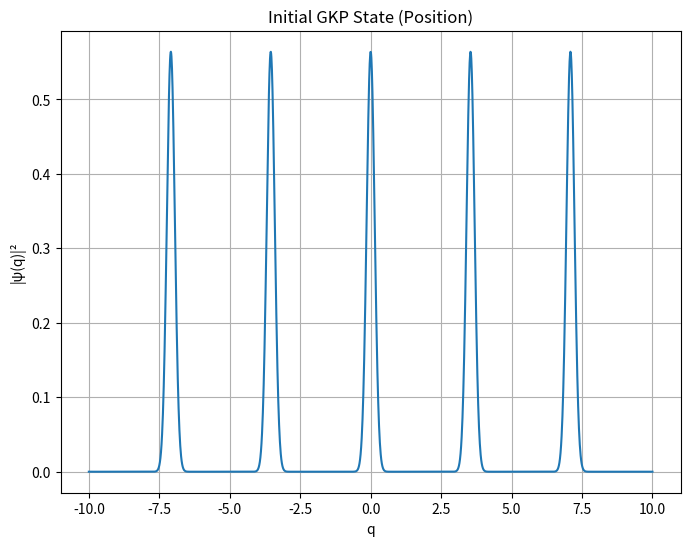
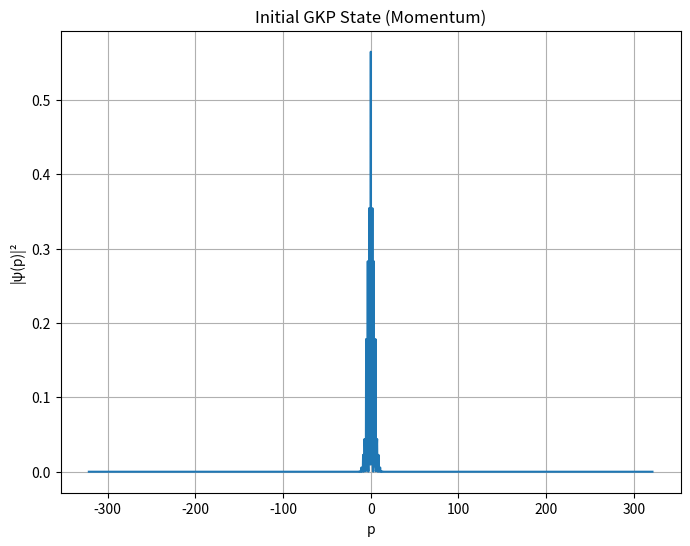
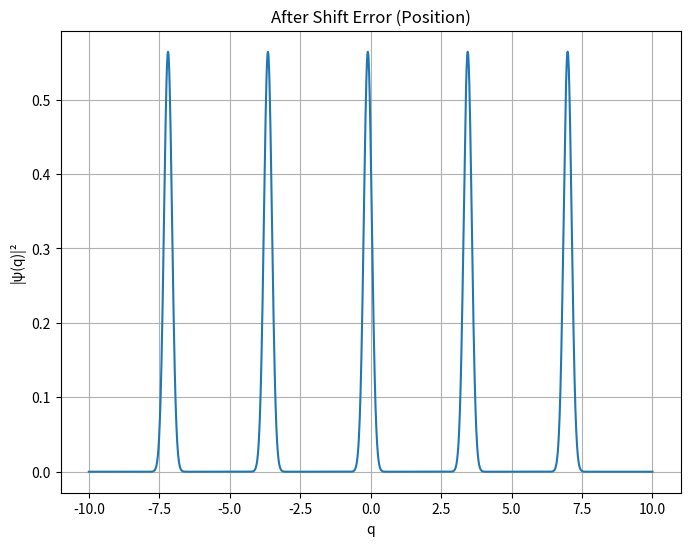
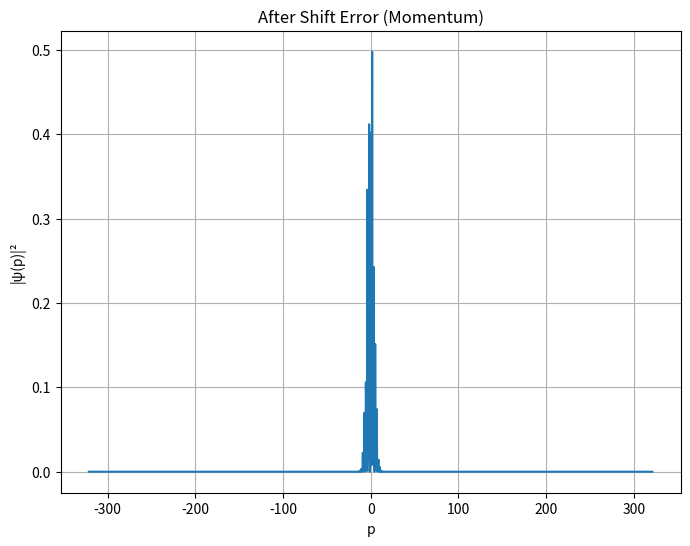
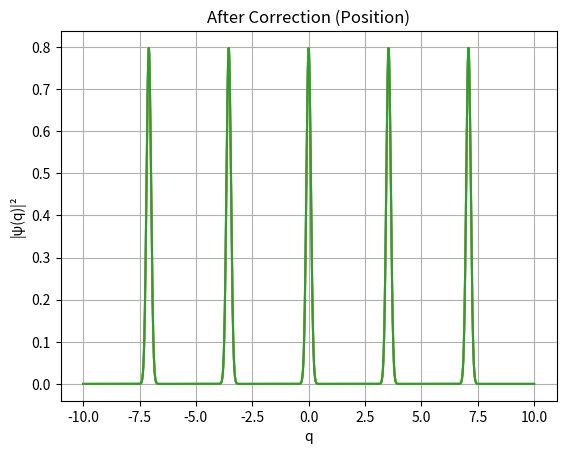
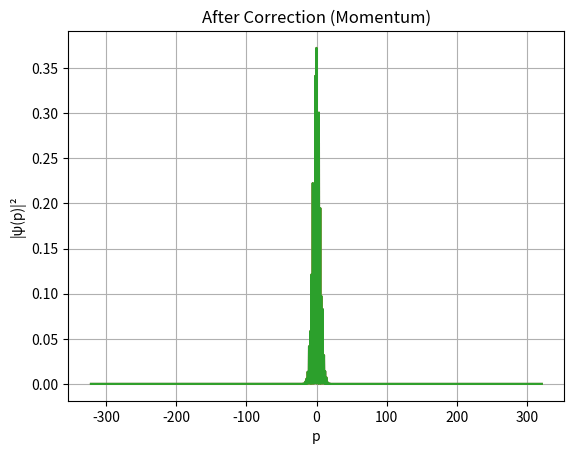
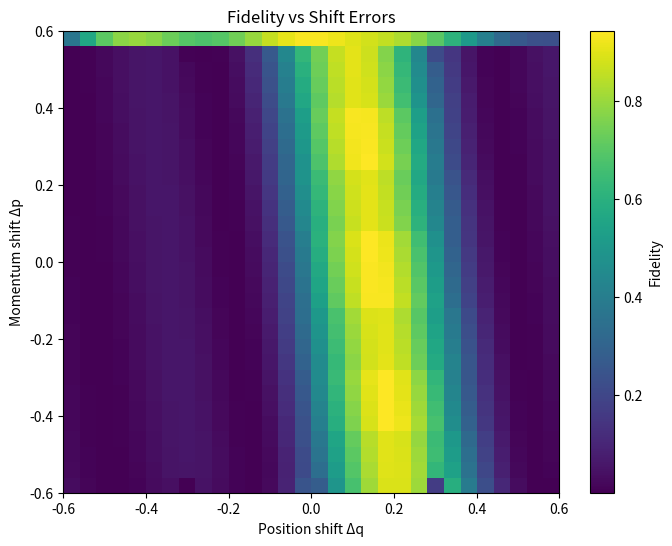
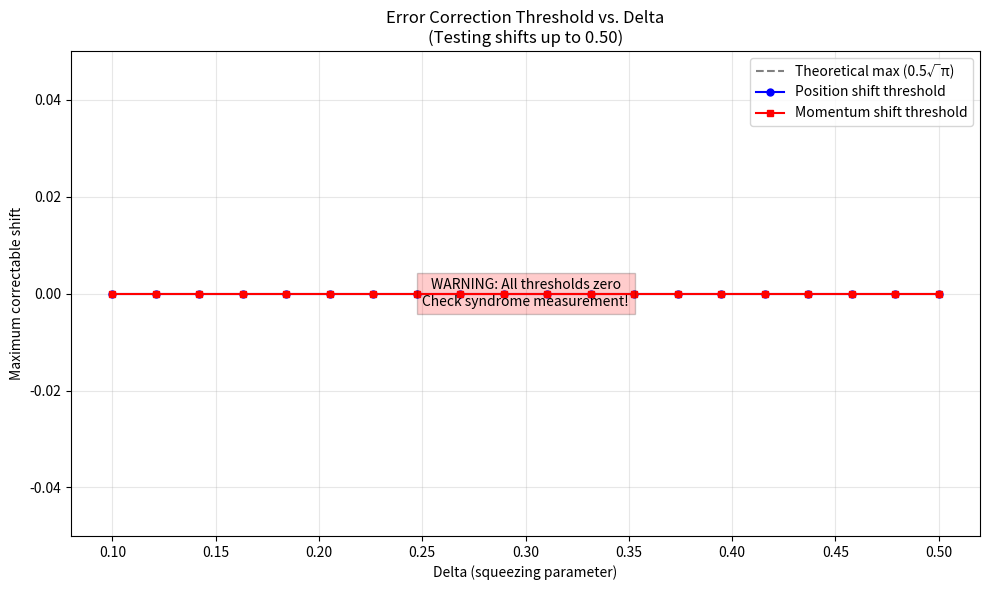
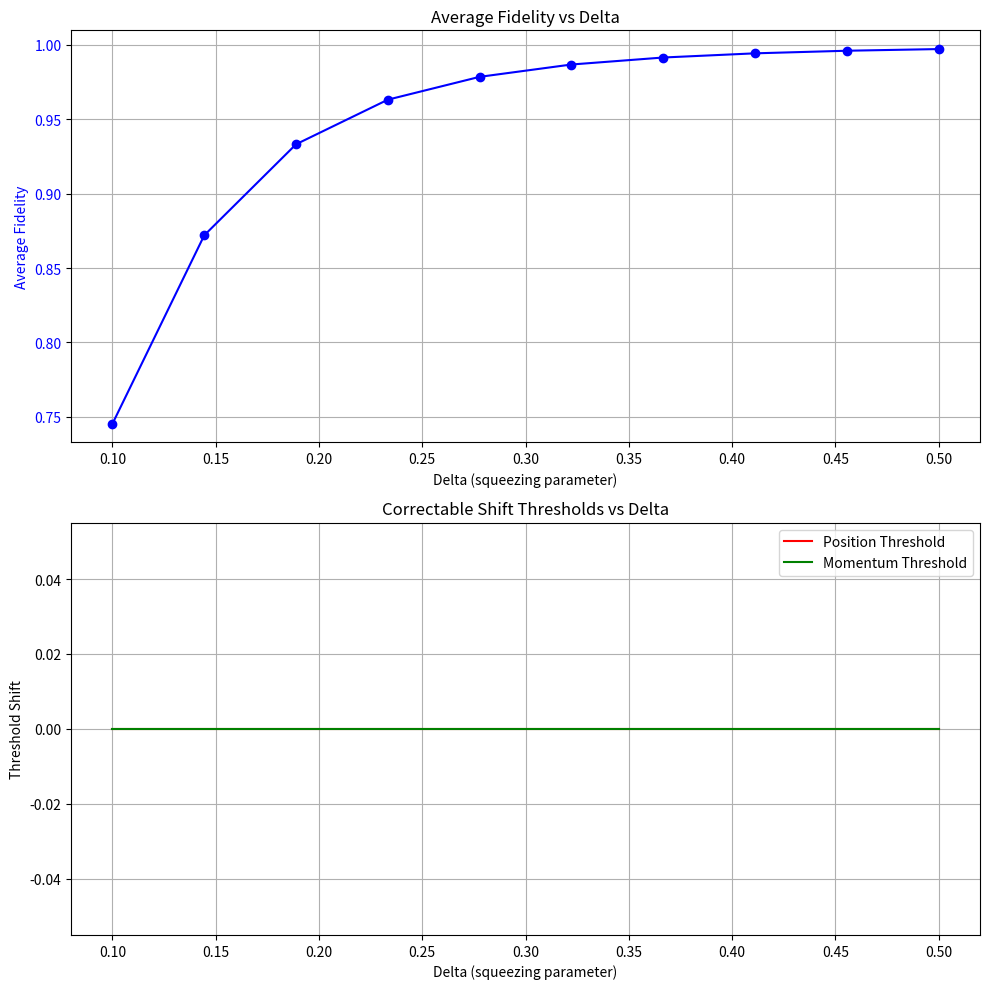

Generate these figures, in order, with matplotlib:
import numpy as np
import matplotlib.pyplot as plt
from scipy.linalg import expm
from scipy.special import hermite
from scipy.integrate import quad
from matplotlib.animation import FuncAnimation
import warnings
from scipy.integrate import IntegrationWarning



# Step 1 - GKP STATE GENERATION (Continuous Variable Core)
def setup_figures():
    plt.close('all')  # Close any existing figures
    fig1 = plt.figure(1, figsize=(8, 6))
    fig2 = plt.figure(2, figsize=(8, 6))
    fig3 = plt.figure(3, figsize=(8, 6))
    fig4 = plt.figure(4, figsize=(8, 6))
    return fig1, fig2, fig3, fig4



# Step 2 - Generating the GKP state
def gkp_state(delta, N_cutoff=50):
    """
    Generate finite-energy GKP state.
    delta: squeezing parameter (smaller = better protection)
    N_cutoff: Fock state truncation
    """
    x = np.linspace(-10, 10, 2048)
    psi = np.zeros_like(x, dtype=np.complex128)
    
    # Generate peaks with proper normalization
    for n in range(-N_cutoff, N_cutoff + 1):
        peak_center = 2 * n * np.sqrt(np.pi)
        psi += np.exp(-(x - peak_center)**2/(2*delta**2))
    
    # Normalization with improved numerical integration
    with warnings.catch_warnings():
        warnings.simplefilter("ignore", category=IntegrationWarning)
        norm = np.sqrt(quad(lambda x_val: np.interp(x_val, x, np.abs(psi)**2), 
                      -10, 10, 
                      limit=200)[0])  # Increased limit from 50 to 200
    
    psi /= norm
    return x, psi

def plot_initial_position(psi, x, fig=None):
    if fig is None:
        fig = plt.figure()
    plt.figure(fig.number)
    plt.plot(x, np.abs(psi)**2)
    plt.title('Initial GKP State (Position)')
    plt.xlabel('q')
    plt.ylabel('|ψ(q)|²')
    plt.grid(True)

def plot_initial_momentum(psi, x, fig=None):
    if fig is None:
        fig = plt.figure()
    plt.figure(fig.number)
    N = len(x)
    dx = x[1] - x[0]
    p = np.fft.fftshift(np.fft.fftfreq(N, d=dx)) * 2 * np.pi
    psi_p = np.fft.fftshift(np.fft.fft(np.fft.fftshift(psi))) * dx / np.sqrt(2*np.pi)
    plt.plot(p, np.abs(psi_p)**2)
    plt.title('Initial GKP State (Momentum)')
    plt.xlabel('p')
    plt.ylabel('|ψ(p)|²')
    plt.grid(True)



# Step 3 - Simulating the GKP errors
# Common Errors for GKP codes are small shifts in position or momentum
def apply_shift_error(psi, shift_q, shift_p, x):
    N = len(x)
    dx = x[1] - x[0]
    p = np.fft.fftshift(np.fft.fftfreq(N, d=dx)) * 2 * np.pi

    # Apply momentum shift (in position space) with proper sign
    psi_shifted = psi * np.exp(-1j * x * shift_p)   # Negative sign for momentum

    # Apply position shift (in momentum space)
    psi_p = np.fft.fftshift(np.fft.fft(np.fft.fftshift(psi_shifted)))
    psi_p *= np.exp(1j * p * shift_q)
    psi_shifted = np.fft.ifftshift(np.fft.ifft(np.fft.ifftshift(psi_p)))

    return psi_shifted

def plot_error_position(psi_err, x, fig=None):
    if fig is None:
        fig = plt.figure()
    plt.figure(fig.number)
    plt.plot(x, np.abs(psi_err)**2)
    plt.title('After Shift Error (Position)')
    plt.xlabel('q')
    plt.ylabel('|ψ(q)|²')
    plt.grid(True)

def plot_error_momentum(psi_err, x, fig=None):
    if fig is None:
        fig = plt.figure()
    plt.figure(fig.number)
    N = len(x)
    dx = x[1] - x[0]
    p = np.fft.fftshift(np.fft.fftfreq(N, d=dx)) * 2 * np.pi
    psi_p = np.fft.fftshift(np.fft.fft(np.fft.fftshift(psi_err))) * dx / np.sqrt(2*np.pi)
    plt.plot(p, np.abs(psi_p)**2)
    plt.title('After Shift Error (Momentum)')
    plt.xlabel('p')
    plt.ylabel('|ψ(p)|²')
    plt.grid(True)

def test_shift_measurement(delta, test_shifts=[0.1, 0.3, 0.5]):
    """
    Test function to verify shift measurement accuracy
    """
    x = np.linspace(-10, 10, 2048)
    _, psi = gkp_state(delta)
    
    print("Shift Measurement Verification:")
    print("-----------------------------")
    print("Applied Shift | Measured q_syndrome | Measured p_syndrome")
    
    for shift in test_shifts:
        # Apply same shift to both quadratures
        psi_shifted = apply_shift_error(psi, shift, shift, x)
        
        # Measure syndromes
        q_syn, p_syn = gkp_syndrome_measurement(psi_shifted, x)
        
        print(f"{shift:12.3f} | {q_syn:19.3f} | {p_syn:18.3f}")



# Step 4 - Simulating the GKP error correction
def gkp_syndrome_measurement(psi, x):
    """
    FIXED syndrome measurement with proper momentum calculation
    """
    dx = x[1] - x[0]
    N = len(x)

    # Position measurement (unchanged)
    q_shifts = (x + np.sqrt(np.pi)/2) % np.sqrt(np.pi) - np.sqrt(np.pi)/2
    q_syndrome = -np.sum(q_shifts * np.abs(psi)**2) * dx
    
    # FIXED Momentum measurement
    psi_p = np.fft.fftshift(np.fft.fft(np.fft.fftshift(psi))) * dx / np.sqrt(2*np.pi)
    p = np.fft.fftshift(np.fft.fftfreq(N, d=dx)) * 2 * np.pi
    
    # Measure at p=√π (not √π/2)
    theta_p = np.angle(np.sum(psi_p * np.exp(-1j*p*np.sqrt(np.pi))))
    p_syndrome = (theta_p + np.pi) % (2*np.pi) - np.pi  # Wrap to [-π, π]
    p_syndrome /= np.sqrt(np.pi)  # Proper scaling
    
    return q_syndrome, p_syndrome

def validate_syndrome(q_syn, p_syn, psi, x, delta):
    """Advanced version that considers actual correctable range"""
    q_thresh, p_thresh = find_threshold(psi, x, delta)
    return abs(q_syn) < q_thresh and abs(p_syn) < p_thresh

def gkp_correct(psi, x, q_syndrome, p_syndrome, delta):
    """
    Apply correction based on syndrome
    """
    # Apply correction with proper boundary conditions
    dx = x[1] - x[0]
    psi_corr = apply_shift_error(psi, -q_syndrome, -p_syndrome, x)
    q_shifts = (x + np.sqrt(np.pi)/2) % np.sqrt(np.pi) - np.sqrt(np.pi)/2
    psi_corr *= np.exp(-q_shifts**2 / (2 * delta**2))
    
    # Soft normalization to prevent amplitude explosion
    norm = np.sqrt(np.sum(np.abs(psi_corr)**2 * dx))
    psi_corr /= norm if norm > 0 else 1.0  # Avoid division by zero
    
    return psi_corr

def plot_corrected_position(psi_corr, x, fig=None):
    if fig is None:
        fig = plt.figure()
    plt.figure(fig.number)
    plt.plot(x, np.abs(psi_corr)**2)
    plt.title('After Correction (Position)')
    plt.xlabel('q')
    plt.ylabel('|ψ(q)|²')
    plt.grid(True)

def plot_corrected_momentum(psi_corr, x, fig=None):
    if fig is None:
        fig = plt.figure()
    plt.figure(fig.number)
    N = len(x)
    dx = x[1] - x[0]
    p = np.fft.fftshift(np.fft.fftfreq(N, d=dx)) * 2 * np.pi
    psi_p = np.fft.fftshift(np.fft.fft(np.fft.fftshift(psi_corr))) * dx / np.sqrt(2*np.pi)
    plt.plot(p, np.abs(psi_p)**2)
    plt.title('After Correction (Momentum)')
    plt.xlabel('p')
    plt.ylabel('|ψ(p)|²')
    plt.grid(True)



# Step 5 - Animating the error correction process
def gkp_correction_animation(psi, x, q_syndrome, p_syndrome, shift_q, shift_p, delta, save_path="gkp_correction.gif"):
    fig, (ax1, ax2) = plt.subplots(1, 2, figsize=(12, 5))
    dx = x[1] - x[0]
    
    # Step 1: Apply known error
    psi_err = apply_shift_error(psi, shift_q, shift_p, x)

    # Step 2: Measure syndrome (redundant since we pass them, but keeps logic)
    q_syndrome, p_syndrome = gkp_syndrome_measurement(psi_err, x)

    # Step 3: Compute correction WITH delta parameter
    psi_corr_target = gkp_correct(psi_err, x, q_syndrome, p_syndrome, delta)

    # Fidelity at the end
    # Removed unused variable final_fidelity

    # Step 4: Set up plots
    ax1.plot(x, np.abs(psi)**2, 'b-', label='Original')
    ax1.plot(x, np.abs(psi_err)**2, 'r--', label='Errored')
    line_corr, = ax1.plot(x, np.abs(psi_err)**2, 'g:', label='Correcting...', linewidth=2)

    for n in range(-4, 5):
        ax1.axvline(n*np.sqrt(np.pi), color='gray', linestyle=':', alpha=0.3)  # Correct usage of axvline and linestyle

    ax1.set_xlim(x[0], x[-1])  # Correct usage of set_xlim
    ax1.set_ylim(0, 1.1*np.max(np.abs(psi)**2))  # Correct usage of set_ylim
    ax1.set_xlabel('Position (q)')  # Correct usage of set_xlabel
    ax1.set_ylabel('Probability Density')  # Correct usage of set_ylabel
    ax1.legend()

    # Text box
    text_info = ax2.text(0.5, 0.6, "", fontsize=12, ha='center', transform=ax2.transAxes)  # Correct usage of fontsize
    text_fidelity = ax2.text(0.5, 0.4, "", fontsize=12, ha='center', transform=ax2.transAxes)  # Correct usage of fontsize
    ax2.axis('off')

    # Correction values
    q_corr = q_syndrome
    p_corr = p_syndrome

    def update(frame):
        alpha = min(1.0, frame / 30)
        
        # Apply correction in both quadratures simultaneously
        psi_step = apply_shift_error(psi_err, -alpha * q_syndrome, -alpha * p_syndrome, x)
        
        # Calculate intermediate fidelity
        current_fidelity = compute_fidelity(psi, psi_step, dx)
        
        # Update plots
        line_corr.set_ydata(np.abs(psi_step)**2)
        text_info.set_text(
            f"Applied Shifts: Δq={shift_q:.3f}, Δp={shift_p:.3f}\n"
            f"Measured Syndromes: Δq={q_syndrome:.3f}, Δp={p_syndrome:.3f}\n"
            f"Correction Progress: {alpha*100:.1f}%"
        )
        text_fidelity.set_text(f"Current Fidelity: {current_fidelity:.4f}")
        
        return line_corr, text_info, text_fidelity

    ani = FuncAnimation(fig, update, frames=60, interval=50, blit=True)  # Correct usage of blit
    ani.save(save_path, writer='pillow', fps=20)
    plt.close()
    print(f"Animation saved to {save_path}")



# Step 6 - Calculate fidelity
def compute_fidelity(psi1, psi2, dx):
    overlap = np.abs(np.sum(np.conj(psi1) * psi2) * dx)**2
    # Also compute logical fidelity by projecting to nearest peak
    return overlap

def logical_fidelity(psi, x, delta):
    dx = x[1] - x[0]
    # Project to nearest logical state
    logical_psi = np.zeros_like(psi)
    for n in range(-5, 6):
        peak = np.exp(-(x - 2*n*np.sqrt(np.pi))**2/(2*delta**2))
        peak /= np.sqrt(np.sum(np.abs(peak)**2) * dx)
        overlap = np.abs(np.sum(np.conj(peak) * psi) * dx)**2
        logical_psi += overlap * peak
    return np.abs(np.sum(np.conj(psi) * logical_psi) * dx)**2

def fidelity_vs_shift_plot(psi, x, delta, shift_range=(-0.6, 0.6), steps=30):
    """
    Compute and plot fidelity vs. various shift errors.
    Now properly includes delta parameter.
    """
    dx = x[1] - x[0]
    shift_vals = np.linspace(*shift_range, steps)
    fidelity_map = np.zeros((steps, steps))

    for i, dq in enumerate(shift_vals):
        for j, dp in enumerate(shift_vals):
            psi_err = apply_shift_error(psi, dq, dp, x)
            q_syn, p_syn = gkp_syndrome_measurement(psi_err, x)
            psi_corr = gkp_correct(psi_err, x, q_syn, p_syn, delta)  # Now passing delta
            fidelity_map[i, j] = compute_fidelity(psi, psi_corr, dx)

    # Plotting code remains the same...
    plt.figure(figsize=(8, 6))
    plt.imshow(fidelity_map, extent=(shift_range[0], shift_range[1], shift_range[0], shift_range[1]),
               origin='lower', aspect='auto', cmap='viridis')
    plt.colorbar(label='Fidelity')
    plt.xlabel('Position shift Δq')
    plt.ylabel('Momentum shift Δp')
    plt.title('Fidelity vs Shift Errors')
    plt.grid(False)
    plt.show()



# Step 6.5 - Plotting the threshold for maximum correctable shift
# Threshold for max correctable shift
def find_threshold(psi, x, delta, fidelity_threshold=0.99, max_shift=0.5, steps=100):
    """
    FIXED threshold finding with proper index handling
    """
    dx = x[1] - x[0]
    
    def test_shift(shift_type):
        shifts = np.linspace(0, max_shift, steps)
        for shift in shifts:
            psi_err = apply_shift_error(
                psi, 
                shift if shift_type == 'q' else 0,
                0 if shift_type == 'q' else shift,
                x
            )
            q_syn, p_syn = gkp_syndrome_measurement(psi_err, x)
            psi_corr = gkp_correct(psi_err, x, q_syn, p_syn, delta)
            fid = compute_fidelity(psi, psi_corr, dx)
            
            if fid < fidelity_threshold:
                # Return previous shift (or 0 if first fails)
                idx = np.where(shifts == shift)[0][0]
                return shifts[idx-1] if idx > 0 else 0.0
        return max_shift  # All shifts passed
    
    q_thresh = test_shift('q')
    p_thresh = test_shift('p')
    return q_thresh, p_thresh

def plot_threshold_vs_delta(psi, x, delta_range=(0.1, 0.5), steps=20, max_shift=0.5):
    """
    Plot the threshold shift vs delta parameter using the same GKP state.
    
    Parameters:
    - psi: Initial GKP state wavefunction
    - x: Position space array
    - delta_range: Range of delta values to test (min, max)
    - steps: Number of delta values to test
    - max_shift: Maximum shift to test for threshold finding
    """
    deltas = np.linspace(*delta_range, steps)
    q_thresholds = np.zeros_like(deltas)
    p_thresholds = np.zeros_like(deltas)
    
    print("Calculating thresholds...")
    print(f"{'Delta':<8} {'Q Threshold':<12} {'P Threshold':<12}")
    print("-"*35)
    
    for i, delta in enumerate(deltas):
        # Generate fresh GKP state for each delta to ensure consistency
        _, psi_current = gkp_state(delta)
        
        q_thresh, p_thresh = find_threshold(psi_current, x, delta, max_shift=max_shift)
        q_thresholds[i] = q_thresh
        p_thresholds[i] = p_thresh
        
        print(f"{delta:.4f}   {q_thresh:.6f}    {p_thresh:.6f}")
    
    # Plotting
    plt.figure(figsize=(10, 6))
    
    # Theoretical maximum (0.5√π ≈ 0.886)
    theoretical_max = 0.5 * np.sqrt(np.pi)
    plt.axhline(y=theoretical_max, color='gray', linestyle='--', 
                label='Theoretical max (0.5√π)')
    
    # Actual thresholds
    plt.plot(deltas, q_thresholds, 'b-o', label='Position shift threshold', markersize=5)
    plt.plot(deltas, p_thresholds, 'r-s', label='Momentum shift threshold', markersize=5)
    
    plt.xlabel('Delta (squeezing parameter)')
    plt.ylabel('Maximum correctable shift')
    plt.title('Error Correction Threshold vs. Delta\n(Testing shifts up to {:.2f})'.format(max_shift))
    
    # Adjust y-axis to show interesting range
    y_max = min(1.1 * theoretical_max, 1.1 * max(max(q_thresholds), max(p_thresholds)))
    plt.ylim(0, y_max)
    
    plt.legend()
    plt.grid(True, alpha=0.3)
    
    # Add text annotation if thresholds are zero
    if np.all(q_thresholds == 0) or np.all(p_thresholds == 0):
        plt.text(0.5, 0.5, 'WARNING: All thresholds zero\nCheck syndrome measurement!',
                 ha='center', va='center', transform=plt.gca().transAxes,
                 bbox=dict(facecolor='red', alpha=0.2))
    
    plt.tight_layout()
    plt.show()



# Step 7 - Performance Analysis
def performance_analysis(psi, x, delta, num_trials=1000):
    """
    Analyze average correction performance with random shifts within threshold limits.
    Returns: (avg_fidelity, q_threshold, p_threshold)
    """
    # First determine the maximum correctable shifts
    q_thresh, p_thresh = find_threshold(psi, x, delta)
    
    # Initialize statistics
    fidelities = []
    dx = x[1] - x[0]
    
    for _ in range(num_trials):
        # Generate random shifts within threshold bounds
        shift_q = np.random.uniform(-q_thresh, q_thresh)
        shift_p = np.random.uniform(-p_thresh, p_thresh)
        
        # Apply error and correct
        psi_err = apply_shift_error(psi, shift_q, shift_p, x)
        q_syn, p_syn = gkp_syndrome_measurement(psi_err, x)
        psi_corr = gkp_correct(psi_err, x, q_syn, p_syn, delta)
        
        # Track fidelity
        fidelity = compute_fidelity(psi, psi_corr, dx)
        fidelities.append(fidelity)
    
    # Calculate average fidelity
    avg_fidelity = np.mean(fidelities)
    
    return avg_fidelity, q_thresh, p_thresh

def plot_performance_vs_delta(psi, x, delta_range=(0.1, 0.5), steps=10, num_trials=500):
    """
    Plot average performance metrics vs delta parameter
    """
    deltas = np.linspace(*delta_range, steps)
    avg_fidelities = []
    thresholds_q = []
    thresholds_p = []
    
    for delta in deltas:
        print(f"Analyzing delta={delta:.2f}...")
        fid, q_thresh, p_thresh = performance_analysis(psi, x, delta, num_trials)
        avg_fidelities.append(fid)
        thresholds_q.append(q_thresh)
        thresholds_p.append(p_thresh)
    
    # Create figure with two subplots
    fig, (ax1, ax2) = plt.subplots(2, 1, figsize=(10, 10))
    
    # Plot fidelity
    ax1.plot(deltas, avg_fidelities, 'b-o')
    ax1.set_xlabel('Delta (squeezing parameter)')
    ax1.set_ylabel('Average Fidelity', color='b')
    ax1.tick_params(axis='y', labelcolor='b')
    ax1.grid(True)
    ax1.set_title('Average Fidelity vs Delta')
    
    # Plot thresholds
    ax2.plot(deltas, thresholds_q, 'r-', label='Position Threshold')
    ax2.plot(deltas, thresholds_p, 'g-', label='Momentum Threshold')
    ax2.set_xlabel('Delta (squeezing parameter)')
    ax2.set_ylabel('Threshold Shift')
    ax2.legend()
    ax2.grid(True)
    ax2.set_title('Correctable Shift Thresholds vs Delta')
    
    plt.tight_layout()
    return fig



# Step 8 - Main function to run the simulation
def main():
    # Parameters
    delta = 0.2  # Squeezing parameter
    shift_q, shift_p = 0.1, 0.2  # Random errors to apply

    # Setup all figures first
    fig1, fig2, fig3, fig4 = setup_figures()
    fig5, fig6 = plt.figure(5), plt.figure(6)

    # Generate GKP state
    x, psi = gkp_state(delta)

    # Plot initial states
    plot_initial_position(psi, x, fig1)
    plot_initial_momentum(psi, x, fig2)

    # Apply errors
    psi_err = apply_shift_error(psi, shift_q, shift_p, x)
    plot_error_position(psi_err, x, fig3)
    plot_error_momentum(psi_err, x, fig4)
    test_shift_measurement(delta, test_shifts=[0.1, 0.3, 0.5])

    # Correct errors with ADAPTIVE DELTA and VALIDATION
    print("\n--- Correction Process ---")

    # Measure syndrome
    q_syn1, p_syn1 = gkp_syndrome_measurement(psi_err, x)
    print(f"Measured syndromes - q: {q_syn1:.3f}, p: {p_syn1:.3f}")

    # Correct errors
    # Applyinig the three correctors one after the other to better fidelity
    psi_corr1 = gkp_correct(psi_err, x, q_syn1, p_syn1, delta) #1st correction
    q_syn2, p_syn2 = gkp_syndrome_measurement(psi_corr1, x)
    print(f"Measured syndromes - q: {q_syn2:.3f}, p: {p_syn2:.3f}")
     # 2nd correction (medium) - only if syndromes are valid
    if validate_syndrome(q_syn2, p_syn2, psi_corr1, x, delta):
        psi_corr2 = gkp_correct(psi_corr1, x, q_syn2, p_syn2, delta=0.1)
        q_syn3, p_syn3 = gkp_syndrome_measurement(psi_corr2, x)
        print(f"After 2nd correction: syndromes q={q_syn3:.3f}, p={p_syn3:.3f}")
    else:
        print("Skipping 2nd correction - invalid syndromes")
        psi_corr2 = psi_corr1
        q_syn3, p_syn3 = q_syn2, p_syn2
    
    # 3rd correction (fine) - only if syndromes are valid
    if validate_syndrome(q_syn3, p_syn3, psi_corr2, x, delta):
        psi_corr3 = gkp_correct(psi_corr2, x, q_syn3, p_syn3, delta=0.05)
    else:
        print("Skipping 3rd correction - invalid syndromes")
        psi_corr3 = psi_corr2

    # Plot corrected states
    plot_corrected_position(psi_corr1, x, fig5) # 1st correction
    plot_corrected_momentum(psi_corr1, x, fig6)
    plot_corrected_position(psi_corr2, x, fig5) # 2nd correction
    plot_corrected_momentum(psi_corr2, x, fig6)
    plot_corrected_position(psi_corr3, x, fig5) # 3rd correction
    plot_corrected_momentum(psi_corr3, x, fig6)

    # Calculate fidelity
    fidelity = compute_fidelity(psi, psi_corr1, x[1]-x[0]) # Fidelity after 1st correction
    print(f"Fidelity after correction: {fidelity:.4f}")
    F = compute_fidelity(psi, psi_corr2, x[1]-x[0]) # Fidelity after 2nd correction
    print(f"Fidelity after 2nd correction: {F:.4f}")
    F1 = compute_fidelity(psi, psi_corr3, x[1]-x[0]) # Fidelity after 3rd correction
    print(f"Fidelity after 3rd correction: {F1:.4f}")

    # Generate and display animation
    gkp_correction_animation(psi, x, q_syn1, p_syn1, shift_q, shift_p, delta)
    fidelity_vs_shift_plot(psi, x, delta)

    # Print the original and shifted states: check if they match to know effectiveness of the code
    print(f"Applied shift_q: {shift_q}, Measured q_syndrome: {q_syn1}")
    print(f"Applied shift_p: {shift_p}, Measured p_syndrome: {p_syn1}")

    # Are the Syndromes Being Updated Correctly
    print(f"1st correction syndromes: q={q_syn1:.3f}, p={p_syn1:.3f}")
    print(f"2nd correction syndromes: q={q_syn2:.3f}, p={p_syn2:.3f}") 
    print(f"3rd correction syndromes: q={q_syn3:.3f}, p={p_syn3:.3f}")


    # Find and print threshold for current delta
    q_thresh, p_thresh = find_threshold(psi, x, delta)
    print(f"\nFor delta = {delta}:")
    print(f"Maximum correctable position shift: {q_thresh:.4f}")
    print(f"Maximum correctable momentum shift: {p_thresh:.4f}")
    
    # Plot threshold vs delta using the same psi
    plot_threshold_vs_delta(psi, x, delta_range=(0.1, 0.5), steps=20, max_shift=0.5)

    # Run performance analysis
    print("\nRunning performance analysis...")
    avg_fidelity, q_thresh, p_thresh = performance_analysis(psi, x, delta)
    print(f"\nPerformance for delta={delta}:")
    print(f"Average fidelity: {avg_fidelity:.4f}")
    print(f"Max correctable shifts: q={q_thresh:.3f}, p={p_thresh:.3f}")
    
    # Plot performance vs delta
    fig7 = plot_performance_vs_delta(psi, x)

    # Show all plots at once
    plt.show()

if __name__ == "__main__":
    main()
